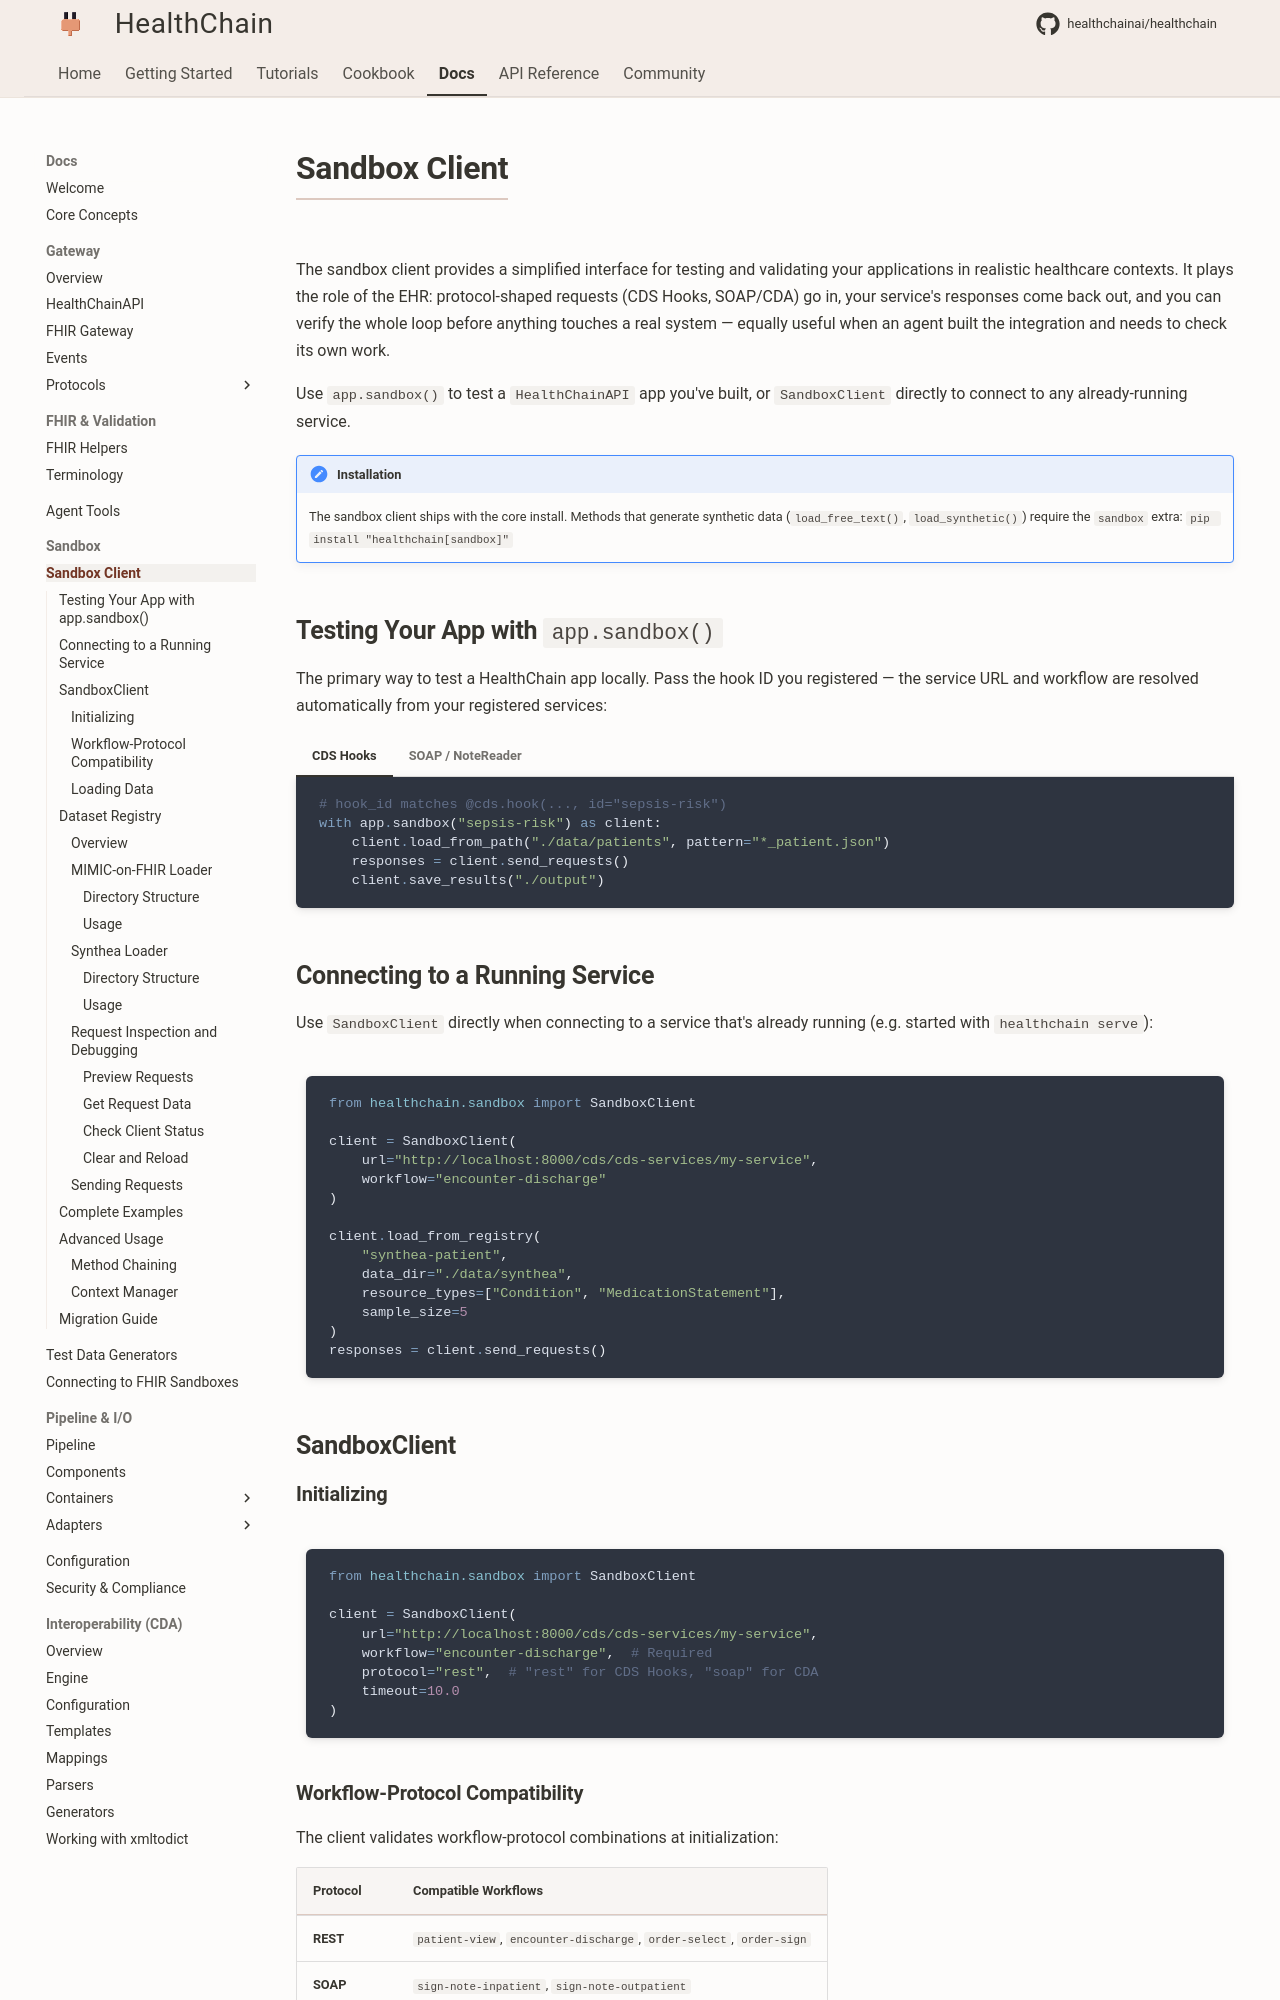

repository: Kunwgh/healthcare-ai-agent · page: reference/utilities/sandbox/index.html · generator: mkdocs

# Sandbox Client

The sandbox client provides a simplified interface for testing and validating your applications in realistic healthcare contexts. It plays the role of the EHR: protocol-shaped requests (CDS Hooks, SOAP/CDA) go in, your service's responses come back out, and you can verify the whole loop before anything touches a real system — equally useful when an agent built the integration and needs to check its own work.

Use `app.sandbox()` to test a `HealthChainAPI` app you've built, or `SandboxClient` directly to connect to any already-running service.

!!! note "Installation"
    The sandbox client ships with the core install. Methods that generate synthetic data (`load_free_text()`, `load_synthetic()`) require the `sandbox` extra: `pip install "healthchain[sandbox]"`

## Testing Your App with `app.sandbox()`

The primary way to test a HealthChain app locally. Pass the hook ID you registered — the service URL and workflow are resolved automatically from your registered services:

=== "CDS Hooks"
    ```python
    # hook_id matches @cds.hook(..., id="sepsis-risk")
    with app.sandbox("sepsis-risk") as client:
        client.load_from_path("./data/patients", pattern="*_patient.json")
        responses = client.send_requests()
        client.save_results("./output")
    ```

=== "SOAP / NoteReader"
    ```python
    with app.sandbox(workflow="sign-note-inpatient", protocol="soap") as client:
        client.load_from_path("./data/note.xml")
        responses = client.send_requests()
        client.save_results("./output")
    ```

## Connecting to a Running Service

Use `SandboxClient` directly when connecting to a service that's already running (e.g. started with `healthchain serve`):

```python
from healthchain.sandbox import SandboxClient

client = SandboxClient(
    url="http://localhost:8000/cds/cds-services/my-service",
    workflow="encounter-discharge"
)

client.load_from_registry(
    "synthea-patient",
    data_dir="./data/synthea",
    resource_types=["Condition", "MedicationStatement"],
    sample_size=5
)
responses = client.send_requests()
```

## SandboxClient

### Initializing

```python
from healthchain.sandbox import SandboxClient

client = SandboxClient(
    url="http://localhost:8000/cds/cds-services/my-service",
    workflow="encounter-discharge",  # Required
    protocol="rest",  # "rest" for CDS Hooks, "soap" for CDA
    timeout=10.0
)
```

### Workflow-Protocol Compatibility

The client validates workflow-protocol combinations at initialization:

| Protocol | Compatible Workflows |
|----------|---------------------|
| **REST** | `patient-view`, `encounter-discharge`, `order-select`, `order-sign` |
| **SOAP** | `sign-note-inpatient`, `sign-note-outpatient` |
